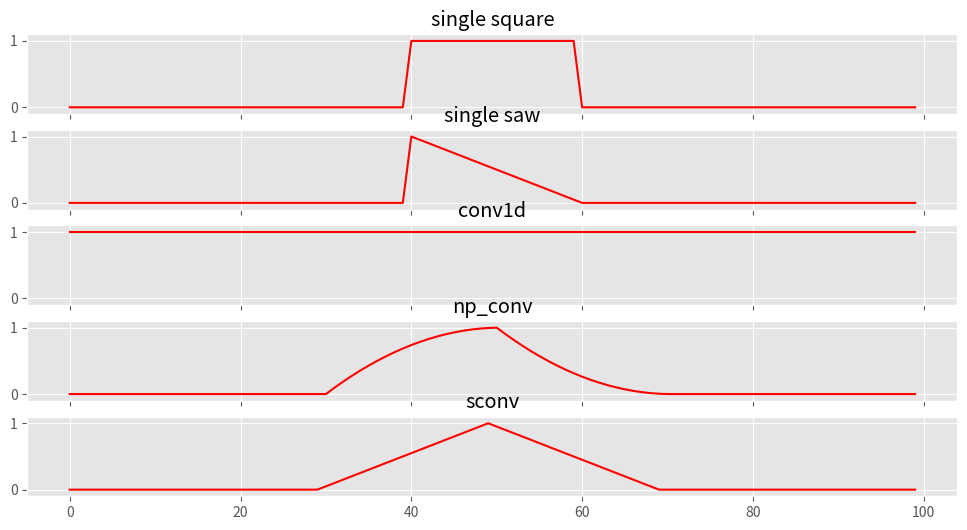

Write Python code to recreate this figure.
#convolucion.py

import numpy as np
import matplotlib.pyplot as plt
import scipy.ndimage #trae diferentes tipos de convoluciones


plt.style.use('ggplot')


def convolve1d(signal, ir):
    '''
        usamos el metodo same/constant para cero padding, uno np y el otro scipy
    '''

    n = len(signal)
    m = len(ir)
    output = np.zeros(n)
    for i in range(n):
        for j in range(m):

            if i -j <0: continue
            output += signal[i - j] * ir[j]
    return output

def make_square_and_saw_waves(height, start, end, n):

    single_square_wave = []
    single_saw_wave = []

    for i in range(n):

        if start <= i < end:

            single_square_wave.append(height)
            single_saw_wave.append(height * (end - i)/(end -start))
        else:

            single_square_wave.append(0)
            single_saw_wave.append(0)

    return single_square_wave, single_saw_wave


#creamos señal y ir
start,end = 40,60

single_square_wave, single_saw_wave = make_square_and_saw_waves(height = 10,start = start, end = end, n = 100)



#convolucion, comparacion de metodos
np_conv = np.convolve(single_square_wave, single_saw_wave, mode = 'same')

conv1d = convolve1d(single_square_wave, single_saw_wave)

sconv = scipy.ndimage.convolve1d(single_square_wave, single_square_wave, mode = 'constant')


#dibujamos, escalando por altura

plt.clf()
fig, axs = plt.subplots(5, 1, figsize =(12, 6), sharey = True, sharex = True)

axs[0].plot(single_square_wave/np.max(single_square_wave), c = 'r')
axs[0].set_title('single square')
axs[0].set_ylim(-.1, 1.1)

axs[1].plot(single_saw_wave/np.max(single_saw_wave), c = 'r')
axs[1].set_title('single saw')
axs[1].set_ylim(-.1, 1.1)

axs[2].plot(conv1d/np.max(conv1d), c = 'r')
axs[2].set_title('conv1d')
axs[2].set_ylim(-.1, 1.1)

axs[3].plot(np_conv/np.max(np_conv), c = 'r')
axs[3].set_title('np_conv')
axs[3].set_ylim(-.1, 1.1)

axs[4].plot(sconv/np.max(sconv), c = 'r')
axs[4].set_title('sconv')
axs[4].set_ylim(-.1, 1.1)

plt.show()
